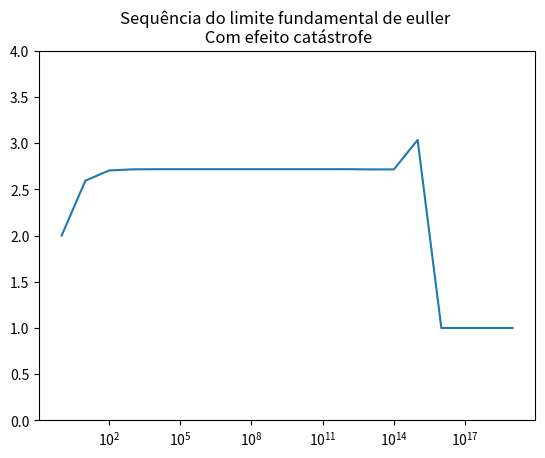

Generate this figure with matplotlib:
import matplotlib.pyplot as plt
import pandas as pd
import numpy as np 
import math

y = list()
t = list()

for k in range(0,20,1):
    y.append( (1 + 1/pow(10,k) )**pow(10,k) )
    t.append(pow(10,k))

xn = np.arange(len(y))
xp = pd.Series(y)

print(xp)

plt.title('Sequência do limite fundamental de euller \n Com efeito catástrofe')
plt.ylim([0,4])
l = np.logspace(0, 20, 20, endpoint=True, base=10)


plt.xscale(u"log")



plt.plot(t,y)
plt.savefig('293.png',format='png')


plt.show()
